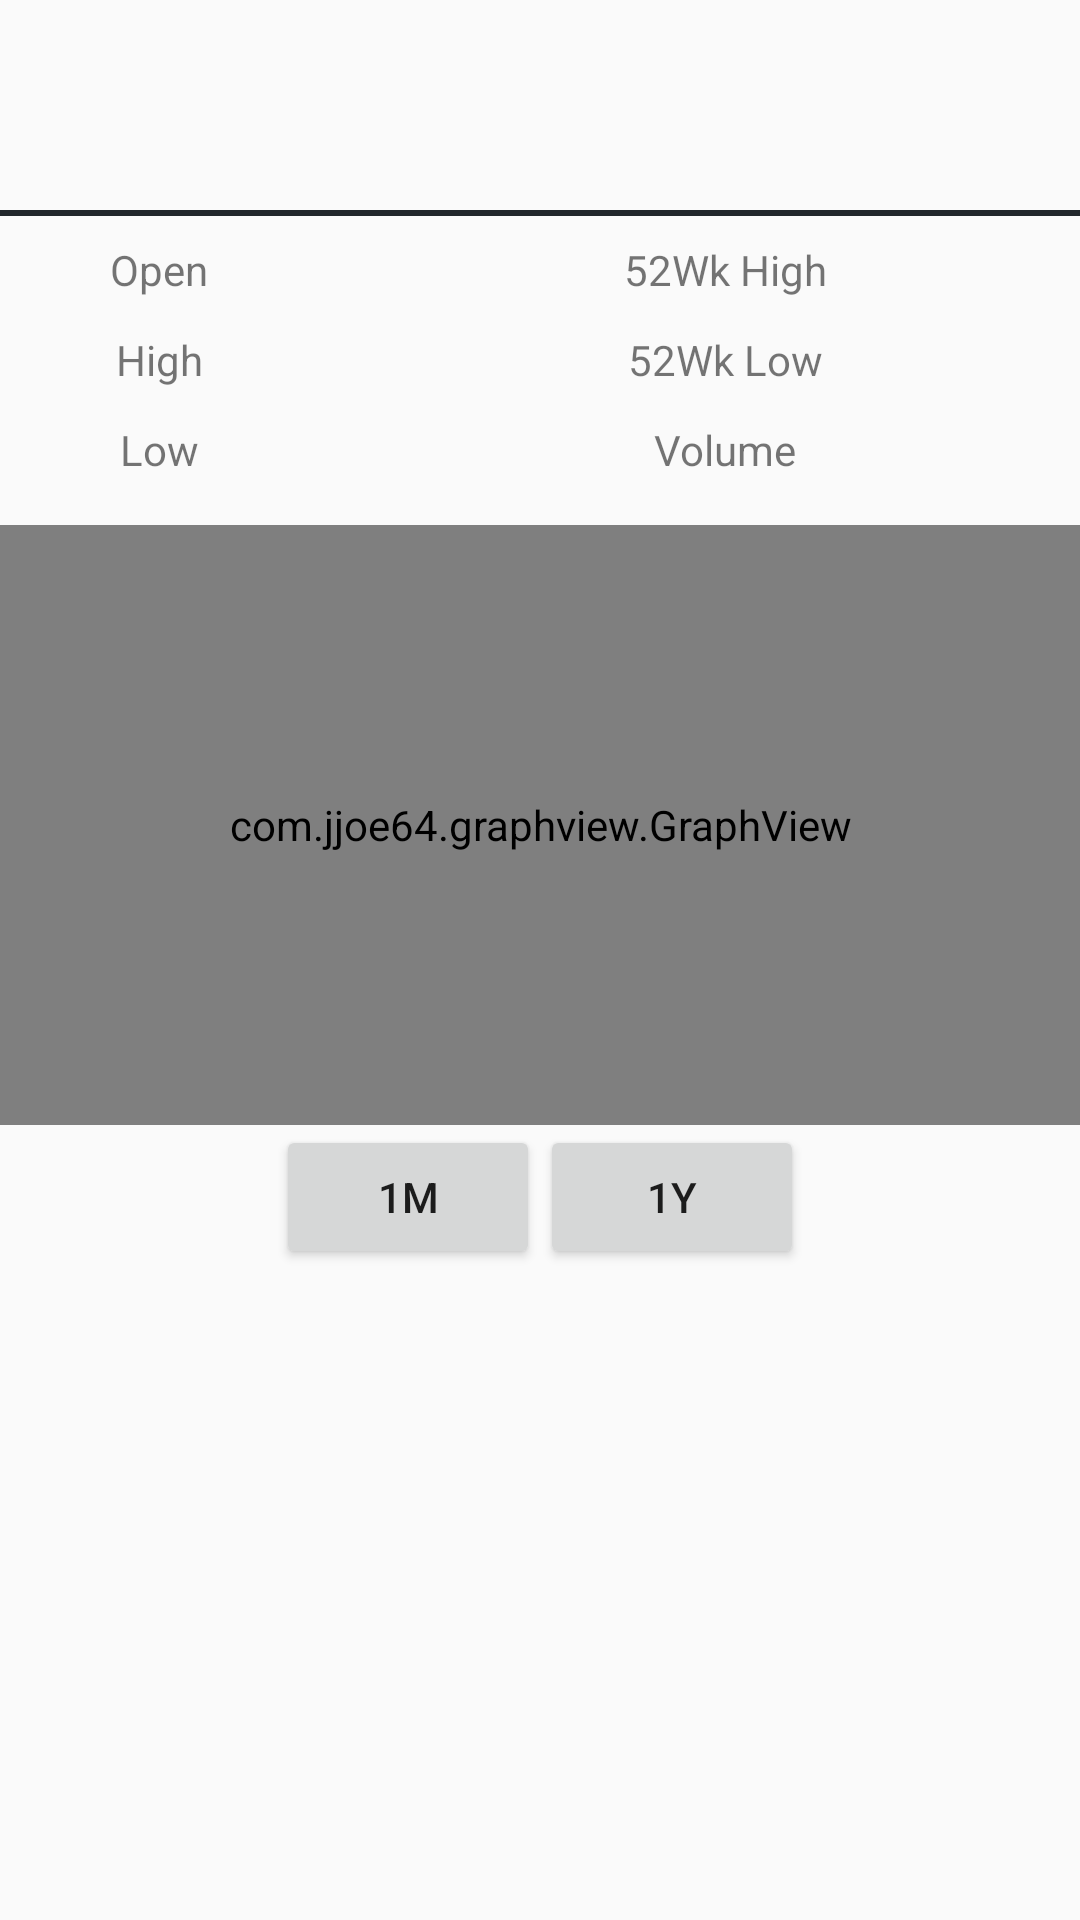

Here is an Android app screen rendered from its layout file. Give the layout XML and the strings, colors and styles it references.
<!-- AndroidManifest.xml: application theme AppTheme -->
<!-- res/layout/detail_activity_layout.xml -->
<?xml version="1.0" encoding="utf-8"?>
<ScrollView
    xmlns:android="http://schemas.android.com/apk/res/android"
    android:layout_height="match_parent"
    android:layout_width="match_parent">

    <RelativeLayout
        android:layout_width="match_parent"
        android:layout_height="match_parent">

        <LinearLayout
            android:id="@+id/linear_layout1"
            android:layout_width="match_parent"
            android:layout_height="70dp"
            android:orientation="horizontal">

            <LinearLayout
                android:layout_width="0dp"
                android:layout_height="match_parent"
                android:layout_weight="1"
                android:orientation="horizontal">

                <TextView
                    android:id="@+id/priceTextView"
                    android:layout_width="match_parent"
                    android:layout_height="match_parent"
                    android:textSize="28sp"
                    android:gravity="center"/>

            </LinearLayout>

            <LinearLayout
                android:layout_width="0dp"
                android:layout_height="match_parent"
                android:layout_weight="1"
                android:orientation="vertical">
                <TextView
                    android:id="@+id/percentChangeTextView"
                    android:layout_width="match_parent"
                    android:layout_height="0dp"
                    android:layout_weight="2"
                    android:gravity="center"
                    android:textSize="20sp"/>
                <TextView
                    android:id="@+id/updateTimeTextView"
                    android:layout_width="match_parent"
                    android:layout_height="0dp"
                    android:layout_weight="1"
                    android:gravity="center"/>

             </LinearLayout>

        </LinearLayout>

        <View
            android:layout_height="2dp"
            android:layout_width="match_parent"
            android:background="@color/material_blue_grey_950"
            android:layout_below="@+id/linear_layout1"/>

        <LinearLayout
            android:id="@+id/linear_layout2"
            android:layout_width="match_parent"
            android:layout_height="100dp"
            android:orientation="horizontal"
            android:layout_marginTop="5dp"
            android:layout_below="@+id/linear_layout1">

            <TableLayout
                android:layout_width="0dp"
                android:layout_height="match_parent"
                android:layout_weight="1">

                <TableRow
                    android:id="@+id/openRow"
                    android:layout_height="match_parent"
                    android:layout_width="wrap_content"
                    android:minHeight="30dp">

                    <TextView
                        android:text="Open"
                        android:gravity="center"
                        android:layout_height="match_parent"
                        android:layout_gravity="center"
                        android:layout_weight="1"/>

                    <TextView
                        android:id="@+id/openValue"
                        android:layout_height="match_parent"
                        android:layout_gravity="center"
                        android:gravity="center"
                        android:layout_weight="1"/>

                </TableRow>

                <TableRow
                    android:id="@+id/highRow"
                    android:layout_height="wrap_content"
                    android:layout_width="match_parent"
                    android:minHeight="30dp">

                    <TextView
                        android:text="High"
                        android:layout_height="match_parent"
                        android:layout_weight="1"
                        android:layout_gravity="center"
                        android:gravity="center"/>

                    <TextView
                        android:id="@+id/highValue"
                        android:layout_height="match_parent"
                        android:layout_gravity="center"
                        android:gravity="center"
                        android:layout_weight="1"/>

                </TableRow>

                <TableRow
                    android:id="@+id/lowRow"
                    android:layout_height="match_parent"
                    android:layout_width="wrap_content"
                    android:minHeight="30dp">

                    <TextView
                        android:text="Low"
                        android:gravity="center"
                        android:layout_height="match_parent"
                        android:layout_gravity="center"
                        android:layout_weight="1"/>

                    <TextView
                        android:id="@+id/lowValue"
                        android:layout_height="match_parent"
                        android:gravity="center"
                        android:layout_gravity="center"
                        android:layout_weight="1"/>

                </TableRow>

            </TableLayout>

            <TableLayout
                android:layout_width="0dp"
                android:layout_height="match_parent"
                android:layout_weight="1">

                <TableRow
                    android:id="@+id/annualHighRow"
                    android:layout_height="wrap_content"
                    android:layout_width="match_parent"
                    android:minHeight="30dp">

                    <TextView
                        android:text="52Wk High"
                        android:layout_height="match_parent"
                        android:layout_weight="1"
                        android:layout_gravity="center"
                        android:gravity="center"/>

                    <TextView
                        android:id="@+id/annualHighValue"
                        android:layout_height="match_parent"
                        android:layout_gravity="center"
                        android:gravity="center"
                        android:layout_weight="1"/>
                </TableRow>

                <TableRow
                    android:id="@+id/annualLowRow"
                    android:layout_height="match_parent"
                    android:layout_width="wrap_content"
                    android:minHeight="30dp">

                    <TextView
                        android:text="52Wk Low"
                        android:gravity="center"
                        android:layout_height="match_parent"
                        android:layout_gravity="center"
                        android:layout_weight="1"/>

                    <TextView
                        android:id="@+id/annualLowValue"
                        android:gravity="center"
                        android:layout_height="match_parent"
                        android:layout_gravity="center"
                        android:layout_weight="1"/>

                </TableRow>

                <TableRow
                    android:id="@+id/volumeRow"
                    android:layout_height="match_parent"
                    android:layout_width="wrap_content"
                    android:minHeight="30dp">

                    <TextView
                        android:text="Volume"
                        android:gravity="center"
                        android:layout_height="match_parent"
                        android:layout_gravity="center"
                        android:layout_weight="1"/>

                    <TextView
                        android:id="@+id/volumeValue"
                        android:layout_height="match_parent"
                        android:layout_gravity="center"
                        android:gravity="center"
                        android:layout_weight="1"/>

                </TableRow>

            </TableLayout>

        </LinearLayout>

        <com.jjoe64.graphview.GraphView
            android:layout_below="@id/linear_layout2"
            android:layout_width="match_parent"
            android:layout_height="200dip"
            android:id="@+id/graph" />

        <LinearLayout
            android:layout_width="match_parent"
            android:layout_height="wrap_content"
            android:orientation="horizontal"
            android:layout_below="@id/graph">

            <RelativeLayout
                android:layout_width="0dp"
                android:layout_height="wrap_content"
                android:layout_weight="1">

                <Button
                    android:id="@+id/monthlyclick"
                    android:layout_width="wrap_content"
                    android:layout_height="wrap_content"
                    android:layout_alignParentRight="true"
                    android:text="1M"/>

            </RelativeLayout>

            <RelativeLayout
                android:layout_width="0dp"
                android:layout_height="wrap_content"
                android:layout_weight="1">

                <Button
                    android:id="@+id/yearlyclick"
                    android:layout_width="wrap_content"
                    android:layout_height="wrap_content"
                    android:layout_alignParentLeft="true"
                    android:text="1Y"/>

            </RelativeLayout>

        </LinearLayout>

    </RelativeLayout>

</ScrollView>
<!-- resources referenced by this layout -->
<resources>
  <style name="AppTheme" parent="Theme.AppCompat.Light.DarkActionBar">
          
          
          
          <item name="colorPrimary">@color/primary</item>
          
          <item name="colorPrimaryDark">@color/primary_dark</item>
          
          <item name="colorAccent">@color/accent</item>
      </style>
  <color name="primary">#3F51B5</color>
  <color name="primary_dark">#303F9F</color>
  <color name="accent">#536DFE</color>
</resources>
